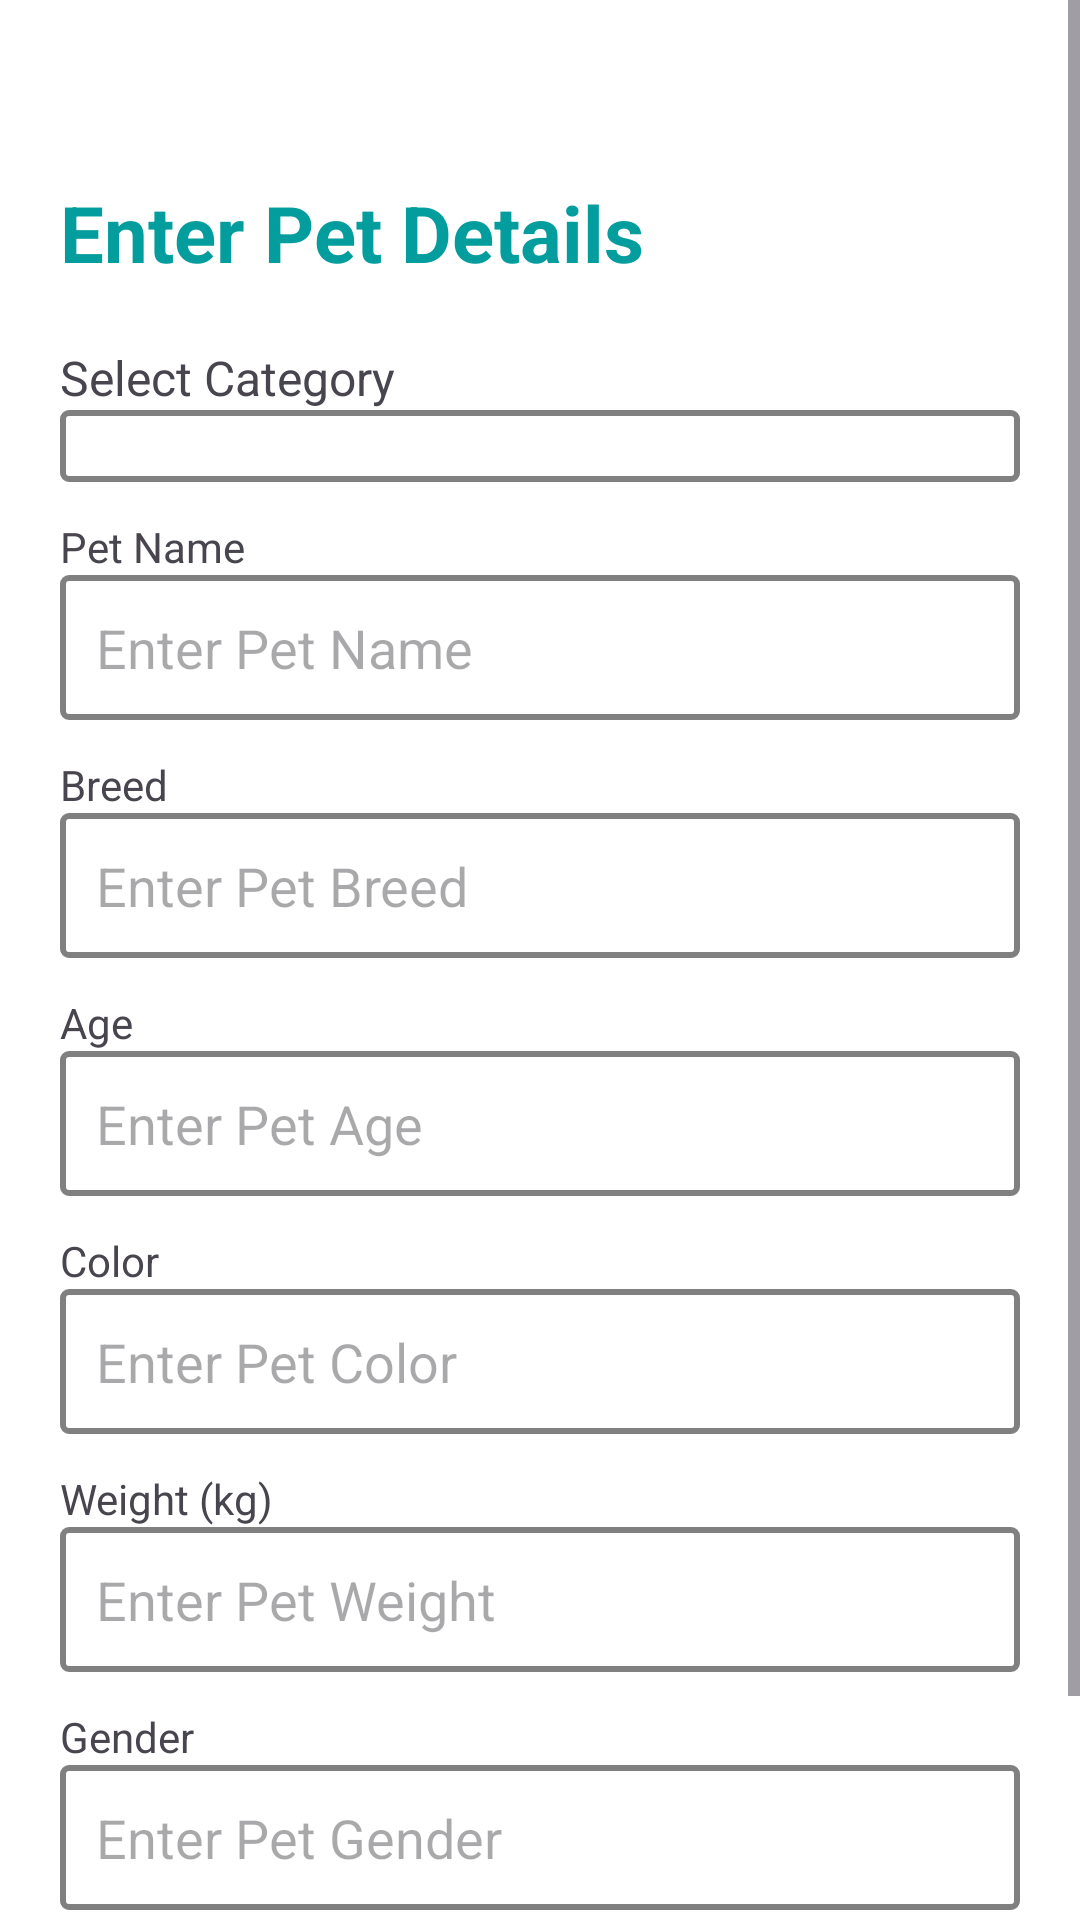

Here is an Android app screen rendered from its layout file. Give the layout XML and the strings, colors and styles it references.
<!-- AndroidManifest.xml: application theme Theme.PetWell -->
<!-- res/layout/activity_pet_register.xml -->
<?xml version="1.0" encoding="utf-8"?>
<ScrollView xmlns:android="http://schemas.android.com/apk/res/android"
    android:layout_width="match_parent"
    android:layout_height="match_parent"
    android:fillViewport="true"
    android:background="@color/white">

    <LinearLayout
        android:layout_width="match_parent"
        android:layout_height="wrap_content"
        android:orientation="vertical"
        android:padding="20dp">


        
        <TextView
            android:layout_width="wrap_content"
            android:layout_height="wrap_content"
            android:text="Enter Pet Details"
            android:textSize="26sp"
            android:textStyle="bold"
            android:textColor="@color/blue"
            android:layout_marginTop="40dp"
            android:paddingBottom="10dp"/>

        <TextView
            android:layout_width="wrap_content"
            android:layout_height="wrap_content"
            android:text="Select Category"
            android:textSize="16sp"
            android:layout_marginTop="10dp" />

        
        <Spinner
            android:id="@+id/spinnerCategory"
            android:layout_width="match_parent"
            android:layout_height="wrap_content"
            android:background="@drawable/ettext"
            android:padding="12sp"
            />

        
        <TextView
            android:layout_width="wrap_content"
            android:layout_height="wrap_content"
            android:layout_marginTop="12dp"
            android:text="Pet Name"/>
        <EditText
            android:id="@+id/etPetName"
            android:layout_width="match_parent"
            android:layout_height="wrap_content"
            android:hint="Enter Pet Name"
            android:background="@drawable/ettext"
            android:padding="12dp"/>

        
        <TextView
            android:layout_width="wrap_content"
            android:layout_height="wrap_content"
            android:text="Breed"
            android:layout_marginTop="12dp"/>
        <EditText
            android:id="@+id/etPetBreed"
            android:layout_width="match_parent"
            android:layout_height="wrap_content"
            android:hint="Enter Pet Breed"
            android:background="@drawable/ettext"
            android:padding="12dp"/>

        
        <TextView
            android:layout_width="wrap_content"
            android:layout_height="wrap_content"
            android:text="Age"
            android:layout_marginTop="12dp"/>
        <EditText
            android:id="@+id/etPetAge"
            android:layout_width="match_parent"
            android:layout_height="wrap_content"
            android:hint="Enter Pet Age"
            android:background="@drawable/ettext"
            android:padding="12dp"
            android:inputType="number"/>

        
        <TextView
            android:layout_width="wrap_content"
            android:layout_height="wrap_content"
            android:text="Color"
            android:layout_marginTop="12dp"/>
        <EditText
            android:id="@+id/etPetColor"
            android:layout_width="match_parent"
            android:layout_height="wrap_content"
            android:hint="Enter Pet Color"
            android:background="@drawable/ettext"
            android:padding="12dp"/>

        
        <TextView
            android:layout_width="wrap_content"
            android:layout_height="wrap_content"
            android:text="Weight (kg)"
            android:layout_marginTop="12dp"/>
        <EditText
            android:id="@+id/etPetWeight"
            android:layout_width="match_parent"
            android:layout_height="wrap_content"
            android:hint="Enter Pet Weight"
            android:background="@drawable/ettext"
            android:padding="12dp"
            android:inputType="numberDecimal"/> <TextView
            android:layout_width="wrap_content"
            android:layout_height="wrap_content"
            android:text="Gender"
            android:layout_marginTop="12dp"/>
        <EditText
            android:id="@+id/etPetGender"
            android:layout_width="match_parent"
            android:layout_height="wrap_content"
            android:hint="Enter Pet Gender"
            android:background="@drawable/ettext"
            android:padding="12dp"
            android:inputType="text"/>

        
        <androidx.appcompat.widget.AppCompatButton
            android:id="@+id/btnSubmitPetDetails"
            android:layout_width="match_parent"
            android:layout_height="wrap_content"
            android:text="Submit"
            android:textColor="@color/white"
            android:background="@color/orange"
            android:layout_marginTop="20dp"
            android:padding="12dp"/>

    </LinearLayout>
</ScrollView>
<!-- resources referenced by this layout -->
<resources>
  <color name="blue">#049D9E</color>
  <color name="orange">#E44408</color>
  <color name="white">#FFFFFFFF</color>
  <!-- drawable ettext (drawable) -->
  <?xml version="1.0" encoding="utf-8"?>
  <shape xmlns:android="http://schemas.android.com/apk/res/android">
      <solid
          android:color="@color/white"
          />
      <stroke
          android:color="@color/gray"
          android:width="2dp"
          />
      <corners
          android:radius="2dp"
          />
  
  </shape>
  <style name="Theme.PetWell" parent="Base.Theme.PetWell" />
  <color name="gray">#808080</color>
  <style name="Base.Theme.PetWell" parent="Theme.Material3.DayNight.NoActionBar">
          
          
      </style>
</resources>
